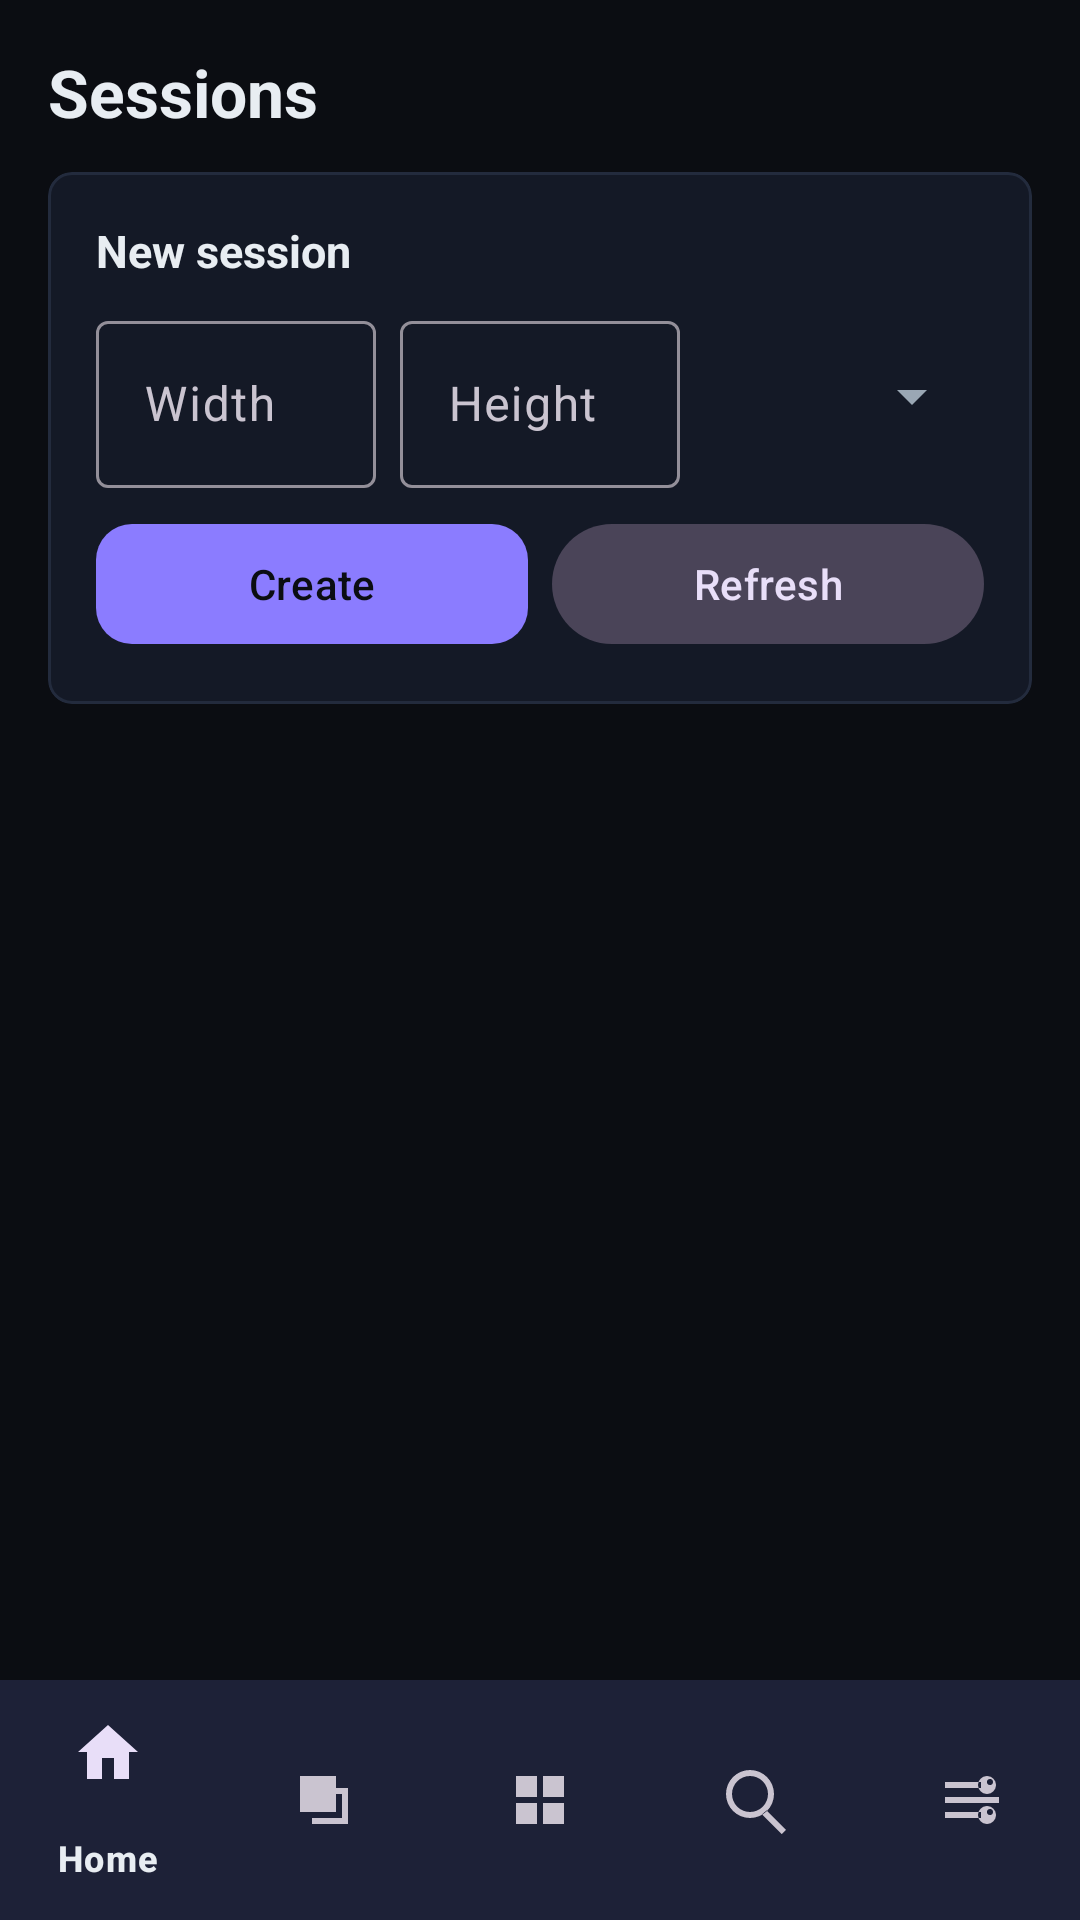

This screen was rendered from an Android layout file. Write that file and the resources it references.
<!-- AndroidManifest.xml: application theme PhantomTheme -->
<!-- res/layout/activity_sessions.xml -->
<?xml version="1.0" encoding="utf-8"?>
<LinearLayout xmlns:android="http://schemas.android.com/apk/res/android"
    android:fitsSystemWindows="true"
    xmlns:app="http://schemas.android.com/apk/res-auto"
    android:id="@+id/root"
    android:layout_width="match_parent"
    android:layout_height="match_parent"
    android:background="@color/phantom_bg"
    android:orientation="vertical">

    <ScrollView
        android:layout_width="match_parent"
        android:layout_height="0dp"
        android:layout_weight="1">

        <LinearLayout
            android:layout_width="match_parent"
            android:layout_height="wrap_content"
            android:orientation="vertical"
            android:padding="16dp">

            <TextView
                android:layout_width="wrap_content"
                android:layout_height="wrap_content"
                android:text="Sessions"
                android:textColor="@color/phantom_text"
                android:textSize="22sp"
                android:textStyle="bold" />

            <com.google.android.material.card.MaterialCardView
                android:layout_width="match_parent"
                android:layout_height="wrap_content"
                android:layout_marginTop="12dp"
                app:cardBackgroundColor="@color/phantom_surface"
                app:cardCornerRadius="8dp"
                app:cardElevation="0dp"
                app:strokeColor="#232B3D"
                app:strokeWidth="1dp">

                <LinearLayout
                    android:layout_width="match_parent"
                    android:layout_height="wrap_content"
                    android:orientation="vertical"
                    android:padding="16dp">

                    <TextView
                        android:layout_width="wrap_content"
                        android:layout_height="wrap_content"
                        android:text="New session"
                        android:textColor="@color/phantom_text"
                        android:textSize="15sp"
                        android:textStyle="bold" />

                    <LinearLayout
                        android:layout_width="match_parent"
                        android:layout_height="wrap_content"
                        android:layout_marginTop="8dp"
                        android:orientation="horizontal">

                        <com.google.android.material.textfield.TextInputLayout
                            android:layout_width="0dp"
                            android:layout_height="wrap_content"
                            android:layout_weight="1"
                            android:hint="Width">

                            <com.google.android.material.textfield.TextInputEditText
                                android:id="@+id/widthInput"
                                android:layout_width="match_parent"
                                android:layout_height="wrap_content"
                                android:inputType="number" />
                        </com.google.android.material.textfield.TextInputLayout>

                        <com.google.android.material.textfield.TextInputLayout
                            android:layout_width="0dp"
                            android:layout_height="wrap_content"
                            android:layout_marginStart="8dp"
                            android:layout_weight="1"
                            android:hint="Height">

                            <com.google.android.material.textfield.TextInputEditText
                                android:id="@+id/heightInput"
                                android:layout_width="match_parent"
                                android:layout_height="wrap_content"
                                android:inputType="number" />
                        </com.google.android.material.textfield.TextInputLayout>

                        <Spinner
                            android:id="@+id/codecSpinner"
                            android:layout_width="0dp"
                            android:layout_height="wrap_content"
                            android:layout_gravity="center_vertical"
                            android:layout_marginStart="8dp"
                            android:layout_weight="1" />
                    </LinearLayout>

                    <LinearLayout
                        android:layout_width="match_parent"
                        android:layout_height="wrap_content"
                        android:layout_marginTop="8dp"
                        android:orientation="horizontal">

                        <com.google.android.material.button.MaterialButton
                            android:id="@+id/createButton"
                            android:layout_width="0dp"
                            android:layout_height="wrap_content"
                            android:layout_weight="1"
                            android:text="Create"
                            app:cornerRadius="12dp" />

                        <com.google.android.material.button.MaterialButton
                            android:id="@+id/refreshButton"
                            android:layout_width="0dp"
                            android:layout_height="wrap_content"
                            android:layout_marginStart="8dp"
                            android:layout_weight="1"
                            android:text="Refresh"
                            style="@style/Widget.Material3.Button.TonalButton" />
                    </LinearLayout>
                </LinearLayout>
            </com.google.android.material.card.MaterialCardView>

            <com.google.android.material.progressindicator.LinearProgressIndicator
                android:id="@+id/loading"
                android:layout_width="match_parent"
                android:layout_height="wrap_content"
                android:layout_marginTop="8dp"
                android:indeterminate="true"
                android:visibility="gone" />

            <TextView
                android:id="@+id/stateLine"
                android:layout_width="match_parent"
                android:layout_height="wrap_content"
                android:layout_marginTop="8dp"
                android:text=""
                android:textColor="@color/phantom_text_dim"
                android:textSize="13sp" />

            <LinearLayout
                android:id="@+id/sessionList"
                android:layout_width="match_parent"
                android:layout_height="wrap_content"
                android:orientation="vertical" />
        </LinearLayout>
    </ScrollView>

    <com.google.android.material.bottomnavigation.BottomNavigationView
        android:id="@+id/bottomNav"
        android:layout_width="match_parent"
        android:layout_height="wrap_content"
        android:background="@color/phantom_surface"
        app:menu="@menu/bottom_nav" />
</LinearLayout>
<!-- resources referenced by this layout -->
<resources>
  <color name="phantom_bg">#0B0D12</color>
  <color name="phantom_surface">#141926</color>
  <color name="phantom_text">#E8EDF2</color>
  <color name="phantom_text_dim">#9AA7B4</color>
  <style name="PhantomTheme" parent="Theme.Material3.Dark.NoActionBar">
          <item name="android:windowBackground">@color/phantom_bg</item>
          <item name="android:statusBarColor">@color/phantom_bg</item>
          <item name="android:navigationBarColor">@color/phantom_surface</item>
          <item name="android:windowLightStatusBar">false</item>
          <item name="colorPrimary">@color/phantom_primary</item>
          <item name="colorOnPrimary">@color/phantom_primary_text</item>
          <item name="colorSurface">@color/phantom_surface</item>
          <item name="colorOnSurface">@color/phantom_text</item>
          <item name="android:textColorPrimary">@color/phantom_text</item>
          <item name="android:textColorSecondary">@color/phantom_text_dim</item>
      </style>
  <color name="phantom_primary">#8B7CFF</color>
  <color name="phantom_primary_text">#0B0D12</color>
</resources>
